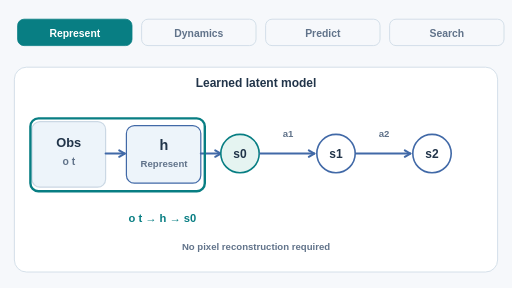
t = 0.00 s
t = 1.50 s: frame unchanged from t = 0.00 s, image omitted
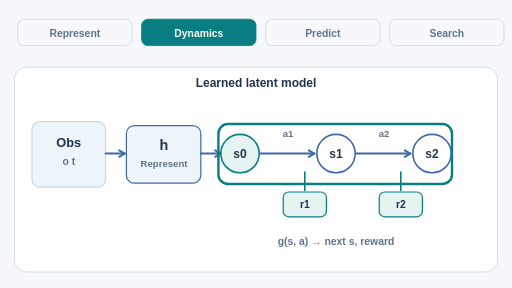
t = 2.50 s
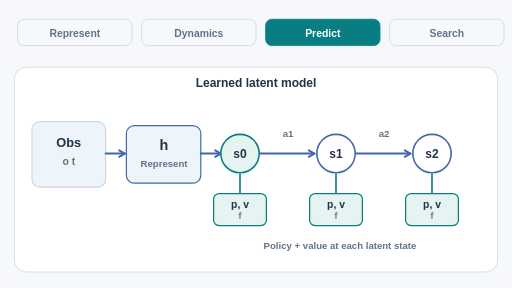
t = 4.00 s
t = 5.50 s: frame unchanged from t = 4.00 s, image omitted
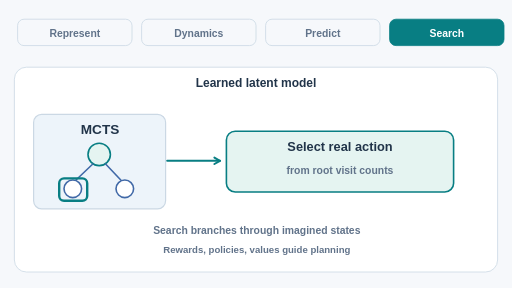
t = 6.50 s

The animated SVG that drew these frames (rendered in a browser with its animation timeline set to each time). Animation: 4 SMIL elements (animate=4); one cycle of 8.00 s, repeats indefinitely.

<svg xmlns="http://www.w3.org/2000/svg" viewBox="0 0 640 360" role="img" aria-labelledby="title desc"><title>MuZero representation, latent dynamics, prediction and MCTS</title><desc>Four stages show an observation encoded into a latent state, imagined transitions producing rewards, policy and value predictions, and search selecting a real action. The diagram is schematic, not a measured trajectory.</desc><rect x="0" y="0" width="640" height="360" rx="0" fill="#f6f8fb" stroke="#f6f8fb" stroke-width="0"/><rect x="18" y="84" width="604" height="256" rx="15" fill="#fff" stroke="#cbd8e4" stroke-width="1"/><text x="320" y="109" text-anchor="middle" font-family="Arial,Helvetica,sans-serif" font-size="15" font-weight="600" fill="#213449">Learned latent model</text><g class="frame-0" opacity="1"><rect x="22" y="24" width="143" height="33" rx="8" fill="#087e83" stroke="#087e83" stroke-width="1"/><text x="93.5" y="46" text-anchor="middle" font-family="Arial,Helvetica,sans-serif" font-size="13" font-weight="600" fill="#fff">Represent</text><rect x="177" y="24" width="143" height="33" rx="8" fill="#f6f8fb" stroke="#cbd8e4" stroke-width="1"/><text x="248.5" y="46" text-anchor="middle" font-family="Arial,Helvetica,sans-serif" font-size="13" font-weight="600" fill="#61738a">Dynamics</text><rect x="332" y="24" width="143" height="33" rx="8" fill="#f6f8fb" stroke="#cbd8e4" stroke-width="1"/><text x="403.5" y="46" text-anchor="middle" font-family="Arial,Helvetica,sans-serif" font-size="13" font-weight="600" fill="#61738a">Predict</text><rect x="487" y="24" width="143" height="33" rx="8" fill="#f6f8fb" stroke="#cbd8e4" stroke-width="1"/><text x="558.5" y="46" text-anchor="middle" font-family="Arial,Helvetica,sans-serif" font-size="13" font-weight="600" fill="#61738a">Search</text><rect x="40" y="152" width="92" height="82" rx="10" fill="#edf4fa" stroke="#cbd8e4" stroke-width="1.5"/><text x="86" y="184" text-anchor="middle" font-family="Arial,Helvetica,sans-serif" font-size="16" font-weight="600" fill="#213449">Obs</text><text x="86" y="206" text-anchor="middle" font-family="Arial,Helvetica,sans-serif" font-size="13" font-weight="600" fill="#61738a">o t</text><path d="M132 192 L156 192" fill="none" stroke="#4169a7" stroke-width="2.5" stroke-linecap="round" stroke-linejoin="round"/><path d="M149 188 L156 192 L149 196" fill="none" stroke="#4169a7" stroke-width="2.5" stroke-linecap="round" stroke-linejoin="round"/><rect x="158" y="157" width="93" height="72" rx="10" fill="#edf4fa" stroke="#4169a7" stroke-width="1.5"/><text x="205" y="188" text-anchor="middle" font-family="Arial,Helvetica,sans-serif" font-size="18" font-weight="600" fill="#213449">h</text><text x="205" y="209" text-anchor="middle" font-family="Arial,Helvetica,sans-serif" font-size="12" font-weight="600" fill="#61738a">Represent</text><path d="M251 192 L276 192" fill="none" stroke="#4169a7" stroke-width="2.5" stroke-linecap="round" stroke-linejoin="round"/><path d="M269 188 L276 192 L269 196" fill="none" stroke="#4169a7" stroke-width="2.5" stroke-linecap="round" stroke-linejoin="round"/><circle cx="300" cy="192" r="24" fill="#e5f4f1" stroke="#087e83" stroke-width="2"/><text x="300" y="198" text-anchor="middle" font-family="Arial,Helvetica,sans-serif" font-size="15" font-weight="600" fill="#213449">s0</text><path d="M325 192 L393 192" fill="none" stroke="#4169a7" stroke-width="2.5" stroke-linecap="round" stroke-linejoin="round"/><path d="M386 188 L393 192 L386 196" fill="none" stroke="#4169a7" stroke-width="2.5" stroke-linecap="round" stroke-linejoin="round"/><text x="360" y="171" text-anchor="middle" font-family="Arial,Helvetica,sans-serif" font-size="12" font-weight="600" fill="#61738a">a1</text><circle cx="420" cy="192" r="24" fill="#fff" stroke="#4169a7" stroke-width="2"/><text x="420" y="198" text-anchor="middle" font-family="Arial,Helvetica,sans-serif" font-size="15" font-weight="600" fill="#213449">s1</text><path d="M445 192 L513 192" fill="none" stroke="#4169a7" stroke-width="2.5" stroke-linecap="round" stroke-linejoin="round"/><path d="M506 188 L513 192 L506 196" fill="none" stroke="#4169a7" stroke-width="2.5" stroke-linecap="round" stroke-linejoin="round"/><text x="480" y="171" text-anchor="middle" font-family="Arial,Helvetica,sans-serif" font-size="12" font-weight="600" fill="#61738a">a2</text><circle cx="540" cy="192" r="24" fill="#fff" stroke="#4169a7" stroke-width="2"/><text x="540" y="198" text-anchor="middle" font-family="Arial,Helvetica,sans-serif" font-size="15" font-weight="600" fill="#213449">s2</text><rect x="38" y="148" width="218" height="91" rx="10" fill="none" stroke="#087e83" stroke-width="3"/><text x="203" y="278" text-anchor="middle" font-family="Arial,Helvetica,sans-serif" font-size="14" font-weight="600" fill="#087e83">o t → h → s0</text><text x="320" y="313" text-anchor="middle" font-family="Arial,Helvetica,sans-serif" font-size="12" font-weight="600" fill="#61738a">No pixel reconstruction required</text><animate attributeName="opacity" calcMode="discrete" values="1;0;0;0;0" keyTimes="0;0.25;0.5;0.75;1" dur="8s" repeatCount="indefinite"/></g><g class="frame-1" opacity="0"><rect x="22" y="24" width="143" height="33" rx="8" fill="#f6f8fb" stroke="#cbd8e4" stroke-width="1"/><text x="93.5" y="46" text-anchor="middle" font-family="Arial,Helvetica,sans-serif" font-size="13" font-weight="600" fill="#61738a">Represent</text><rect x="177" y="24" width="143" height="33" rx="8" fill="#087e83" stroke="#087e83" stroke-width="1"/><text x="248.5" y="46" text-anchor="middle" font-family="Arial,Helvetica,sans-serif" font-size="13" font-weight="600" fill="#fff">Dynamics</text><rect x="332" y="24" width="143" height="33" rx="8" fill="#f6f8fb" stroke="#cbd8e4" stroke-width="1"/><text x="403.5" y="46" text-anchor="middle" font-family="Arial,Helvetica,sans-serif" font-size="13" font-weight="600" fill="#61738a">Predict</text><rect x="487" y="24" width="143" height="33" rx="8" fill="#f6f8fb" stroke="#cbd8e4" stroke-width="1"/><text x="558.5" y="46" text-anchor="middle" font-family="Arial,Helvetica,sans-serif" font-size="13" font-weight="600" fill="#61738a">Search</text><rect x="40" y="152" width="92" height="82" rx="10" fill="#edf4fa" stroke="#cbd8e4" stroke-width="1.5"/><text x="86" y="184" text-anchor="middle" font-family="Arial,Helvetica,sans-serif" font-size="16" font-weight="600" fill="#213449">Obs</text><text x="86" y="206" text-anchor="middle" font-family="Arial,Helvetica,sans-serif" font-size="13" font-weight="600" fill="#61738a">o t</text><path d="M132 192 L156 192" fill="none" stroke="#4169a7" stroke-width="2.5" stroke-linecap="round" stroke-linejoin="round"/><path d="M149 188 L156 192 L149 196" fill="none" stroke="#4169a7" stroke-width="2.5" stroke-linecap="round" stroke-linejoin="round"/><rect x="158" y="157" width="93" height="72" rx="10" fill="#edf4fa" stroke="#4169a7" stroke-width="1.5"/><text x="205" y="188" text-anchor="middle" font-family="Arial,Helvetica,sans-serif" font-size="18" font-weight="600" fill="#213449">h</text><text x="205" y="209" text-anchor="middle" font-family="Arial,Helvetica,sans-serif" font-size="12" font-weight="600" fill="#61738a">Represent</text><path d="M251 192 L276 192" fill="none" stroke="#4169a7" stroke-width="2.5" stroke-linecap="round" stroke-linejoin="round"/><path d="M269 188 L276 192 L269 196" fill="none" stroke="#4169a7" stroke-width="2.5" stroke-linecap="round" stroke-linejoin="round"/><circle cx="300" cy="192" r="24" fill="#e5f4f1" stroke="#087e83" stroke-width="2"/><text x="300" y="198" text-anchor="middle" font-family="Arial,Helvetica,sans-serif" font-size="15" font-weight="600" fill="#213449">s0</text><path d="M325 192 L393 192" fill="none" stroke="#4169a7" stroke-width="2.5" stroke-linecap="round" stroke-linejoin="round"/><path d="M386 188 L393 192 L386 196" fill="none" stroke="#4169a7" stroke-width="2.5" stroke-linecap="round" stroke-linejoin="round"/><text x="360" y="171" text-anchor="middle" font-family="Arial,Helvetica,sans-serif" font-size="12" font-weight="600" fill="#61738a">a1</text><circle cx="420" cy="192" r="24" fill="#fff" stroke="#4169a7" stroke-width="2"/><text x="420" y="198" text-anchor="middle" font-family="Arial,Helvetica,sans-serif" font-size="15" font-weight="600" fill="#213449">s1</text><path d="M445 192 L513 192" fill="none" stroke="#4169a7" stroke-width="2.5" stroke-linecap="round" stroke-linejoin="round"/><path d="M506 188 L513 192 L506 196" fill="none" stroke="#4169a7" stroke-width="2.5" stroke-linecap="round" stroke-linejoin="round"/><text x="480" y="171" text-anchor="middle" font-family="Arial,Helvetica,sans-serif" font-size="12" font-weight="600" fill="#61738a">a2</text><circle cx="540" cy="192" r="24" fill="#fff" stroke="#4169a7" stroke-width="2"/><text x="540" y="198" text-anchor="middle" font-family="Arial,Helvetica,sans-serif" font-size="15" font-weight="600" fill="#213449">s2</text><rect x="273" y="155" width="292" height="75" rx="12" fill="none" stroke="#087e83" stroke-width="3"/><rect x="354" y="240" width="54" height="31" rx="7" fill="#e5f4f1" stroke="#087e83" stroke-width="1.5"/><text x="381" y="260" text-anchor="middle" font-family="Arial,Helvetica,sans-serif" font-size="13" font-weight="600" fill="#213449">r1</text><rect x="474" y="240" width="54" height="31" rx="7" fill="#e5f4f1" stroke="#087e83" stroke-width="1.5"/><text x="501" y="260" text-anchor="middle" font-family="Arial,Helvetica,sans-serif" font-size="13" font-weight="600" fill="#213449">r2</text><path d="M381 215 L381 238" fill="none" stroke="#087e83" stroke-width="2" stroke-linecap="round" stroke-linejoin="round"/><path d="M501 215 L501 238" fill="none" stroke="#087e83" stroke-width="2" stroke-linecap="round" stroke-linejoin="round"/><text x="420" y="306" text-anchor="middle" font-family="Arial,Helvetica,sans-serif" font-size="13" font-weight="600" fill="#61738a">g(s, a) → next s, reward</text><animate attributeName="opacity" calcMode="discrete" values="0;1;0;0;0" keyTimes="0;0.25;0.5;0.75;1" dur="8s" repeatCount="indefinite"/></g><g class="frame-2" opacity="0"><rect x="22" y="24" width="143" height="33" rx="8" fill="#f6f8fb" stroke="#cbd8e4" stroke-width="1"/><text x="93.5" y="46" text-anchor="middle" font-family="Arial,Helvetica,sans-serif" font-size="13" font-weight="600" fill="#61738a">Represent</text><rect x="177" y="24" width="143" height="33" rx="8" fill="#f6f8fb" stroke="#cbd8e4" stroke-width="1"/><text x="248.5" y="46" text-anchor="middle" font-family="Arial,Helvetica,sans-serif" font-size="13" font-weight="600" fill="#61738a">Dynamics</text><rect x="332" y="24" width="143" height="33" rx="8" fill="#087e83" stroke="#087e83" stroke-width="1"/><text x="403.5" y="46" text-anchor="middle" font-family="Arial,Helvetica,sans-serif" font-size="13" font-weight="600" fill="#fff">Predict</text><rect x="487" y="24" width="143" height="33" rx="8" fill="#f6f8fb" stroke="#cbd8e4" stroke-width="1"/><text x="558.5" y="46" text-anchor="middle" font-family="Arial,Helvetica,sans-serif" font-size="13" font-weight="600" fill="#61738a">Search</text><rect x="40" y="152" width="92" height="82" rx="10" fill="#edf4fa" stroke="#cbd8e4" stroke-width="1.5"/><text x="86" y="184" text-anchor="middle" font-family="Arial,Helvetica,sans-serif" font-size="16" font-weight="600" fill="#213449">Obs</text><text x="86" y="206" text-anchor="middle" font-family="Arial,Helvetica,sans-serif" font-size="13" font-weight="600" fill="#61738a">o t</text><path d="M132 192 L156 192" fill="none" stroke="#4169a7" stroke-width="2.5" stroke-linecap="round" stroke-linejoin="round"/><path d="M149 188 L156 192 L149 196" fill="none" stroke="#4169a7" stroke-width="2.5" stroke-linecap="round" stroke-linejoin="round"/><rect x="158" y="157" width="93" height="72" rx="10" fill="#edf4fa" stroke="#4169a7" stroke-width="1.5"/><text x="205" y="188" text-anchor="middle" font-family="Arial,Helvetica,sans-serif" font-size="18" font-weight="600" fill="#213449">h</text><text x="205" y="209" text-anchor="middle" font-family="Arial,Helvetica,sans-serif" font-size="12" font-weight="600" fill="#61738a">Represent</text><path d="M251 192 L276 192" fill="none" stroke="#4169a7" stroke-width="2.5" stroke-linecap="round" stroke-linejoin="round"/><path d="M269 188 L276 192 L269 196" fill="none" stroke="#4169a7" stroke-width="2.5" stroke-linecap="round" stroke-linejoin="round"/><circle cx="300" cy="192" r="24" fill="#e5f4f1" stroke="#087e83" stroke-width="2"/><text x="300" y="198" text-anchor="middle" font-family="Arial,Helvetica,sans-serif" font-size="15" font-weight="600" fill="#213449">s0</text><path d="M325 192 L393 192" fill="none" stroke="#4169a7" stroke-width="2.5" stroke-linecap="round" stroke-linejoin="round"/><path d="M386 188 L393 192 L386 196" fill="none" stroke="#4169a7" stroke-width="2.5" stroke-linecap="round" stroke-linejoin="round"/><text x="360" y="171" text-anchor="middle" font-family="Arial,Helvetica,sans-serif" font-size="12" font-weight="600" fill="#61738a">a1</text><circle cx="420" cy="192" r="24" fill="#fff" stroke="#4169a7" stroke-width="2"/><text x="420" y="198" text-anchor="middle" font-family="Arial,Helvetica,sans-serif" font-size="15" font-weight="600" fill="#213449">s1</text><path d="M445 192 L513 192" fill="none" stroke="#4169a7" stroke-width="2.5" stroke-linecap="round" stroke-linejoin="round"/><path d="M506 188 L513 192 L506 196" fill="none" stroke="#4169a7" stroke-width="2.5" stroke-linecap="round" stroke-linejoin="round"/><text x="480" y="171" text-anchor="middle" font-family="Arial,Helvetica,sans-serif" font-size="12" font-weight="600" fill="#61738a">a2</text><circle cx="540" cy="192" r="24" fill="#fff" stroke="#4169a7" stroke-width="2"/><text x="540" y="198" text-anchor="middle" font-family="Arial,Helvetica,sans-serif" font-size="15" font-weight="600" fill="#213449">s2</text><rect x="267" y="242" width="66" height="40" rx="7" fill="#e5f4f1" stroke="#087e83" stroke-width="1.5"/><text x="300" y="260" text-anchor="middle" font-family="Arial,Helvetica,sans-serif" font-size="13" font-weight="600" fill="#213449">p, v</text><text x="300" y="274" text-anchor="middle" font-family="Arial,Helvetica,sans-serif" font-size="11" font-weight="600" fill="#61738a">f</text><path d="M300 218 L300 241" fill="none" stroke="#087e83" stroke-width="2" stroke-linecap="round" stroke-linejoin="round"/><rect x="387" y="242" width="66" height="40" rx="7" fill="#e5f4f1" stroke="#087e83" stroke-width="1.5"/><text x="420" y="260" text-anchor="middle" font-family="Arial,Helvetica,sans-serif" font-size="13" font-weight="600" fill="#213449">p, v</text><text x="420" y="274" text-anchor="middle" font-family="Arial,Helvetica,sans-serif" font-size="11" font-weight="600" fill="#61738a">f</text><path d="M420 218 L420 241" fill="none" stroke="#087e83" stroke-width="2" stroke-linecap="round" stroke-linejoin="round"/><rect x="507" y="242" width="66" height="40" rx="7" fill="#e5f4f1" stroke="#087e83" stroke-width="1.5"/><text x="540" y="260" text-anchor="middle" font-family="Arial,Helvetica,sans-serif" font-size="13" font-weight="600" fill="#213449">p, v</text><text x="540" y="274" text-anchor="middle" font-family="Arial,Helvetica,sans-serif" font-size="11" font-weight="600" fill="#61738a">f</text><path d="M540 218 L540 241" fill="none" stroke="#087e83" stroke-width="2" stroke-linecap="round" stroke-linejoin="round"/><text x="425" y="311" text-anchor="middle" font-family="Arial,Helvetica,sans-serif" font-size="12" font-weight="600" fill="#61738a">Policy + value at each latent state</text><animate attributeName="opacity" calcMode="discrete" values="0;0;1;0;0" keyTimes="0;0.25;0.5;0.75;1" dur="8s" repeatCount="indefinite"/></g><g class="frame-3" opacity="0"><rect x="22" y="24" width="143" height="33" rx="8" fill="#f6f8fb" stroke="#cbd8e4" stroke-width="1"/><text x="93.5" y="46" text-anchor="middle" font-family="Arial,Helvetica,sans-serif" font-size="13" font-weight="600" fill="#61738a">Represent</text><rect x="177" y="24" width="143" height="33" rx="8" fill="#f6f8fb" stroke="#cbd8e4" stroke-width="1"/><text x="248.5" y="46" text-anchor="middle" font-family="Arial,Helvetica,sans-serif" font-size="13" font-weight="600" fill="#61738a">Dynamics</text><rect x="332" y="24" width="143" height="33" rx="8" fill="#f6f8fb" stroke="#cbd8e4" stroke-width="1"/><text x="403.5" y="46" text-anchor="middle" font-family="Arial,Helvetica,sans-serif" font-size="13" font-weight="600" fill="#61738a">Predict</text><rect x="487" y="24" width="143" height="33" rx="8" fill="#087e83" stroke="#087e83" stroke-width="1"/><text x="558.5" y="46" text-anchor="middle" font-family="Arial,Helvetica,sans-serif" font-size="13" font-weight="600" fill="#fff">Search</text><rect x="42" y="143" width="165" height="118" rx="10" fill="#edf4fa" stroke="#cbd8e4" stroke-width="1.5"/><text x="125" y="167" text-anchor="middle" font-family="Arial,Helvetica,sans-serif" font-size="17" font-weight="600" fill="#213449">MCTS</text><circle cx="124" cy="193" r="14" fill="#e5f4f1" stroke="#087e83" stroke-width="2"/><circle cx="91" cy="236" r="11" fill="#fff" stroke="#4169a7" stroke-width="2"/><circle cx="156" cy="236" r="11" fill="#fff" stroke="#4169a7" stroke-width="2"/><path d="M116 205 L95 225" fill="none" stroke="#4169a7" stroke-width="2" stroke-linecap="round" stroke-linejoin="round"/><path d="M132 205 L151 225" fill="none" stroke="#4169a7" stroke-width="2" stroke-linecap="round" stroke-linejoin="round"/><rect x="74" y="223" width="35" height="28" rx="6" fill="none" stroke="#087e83" stroke-width="3"/><path d="M209 201 L275 201" fill="none" stroke="#087e83" stroke-width="2.5" stroke-linecap="round" stroke-linejoin="round"/><path d="M268 197 L275 201 L268 205" fill="none" stroke="#087e83" stroke-width="2.5" stroke-linecap="round" stroke-linejoin="round"/><rect x="283" y="164" width="284" height="76" rx="11" fill="#e5f4f1" stroke="#087e83" stroke-width="2"/><text x="425" y="189" text-anchor="middle" font-family="Arial,Helvetica,sans-serif" font-size="16" font-weight="600" fill="#213449">Select real action</text><text x="425" y="217" text-anchor="middle" font-family="Arial,Helvetica,sans-serif" font-size="13" font-weight="600" fill="#61738a">from root visit counts</text><text x="321" y="293" text-anchor="middle" font-family="Arial,Helvetica,sans-serif" font-size="13" font-weight="600" fill="#61738a">Search branches through imagined states</text><text x="321" y="316" text-anchor="middle" font-family="Arial,Helvetica,sans-serif" font-size="12" font-weight="600" fill="#61738a">Rewards, policies, values guide planning</text><animate attributeName="opacity" calcMode="discrete" values="0;0;0;1;0" keyTimes="0;0.25;0.5;0.75;1" dur="8s" repeatCount="indefinite"/></g></svg>
